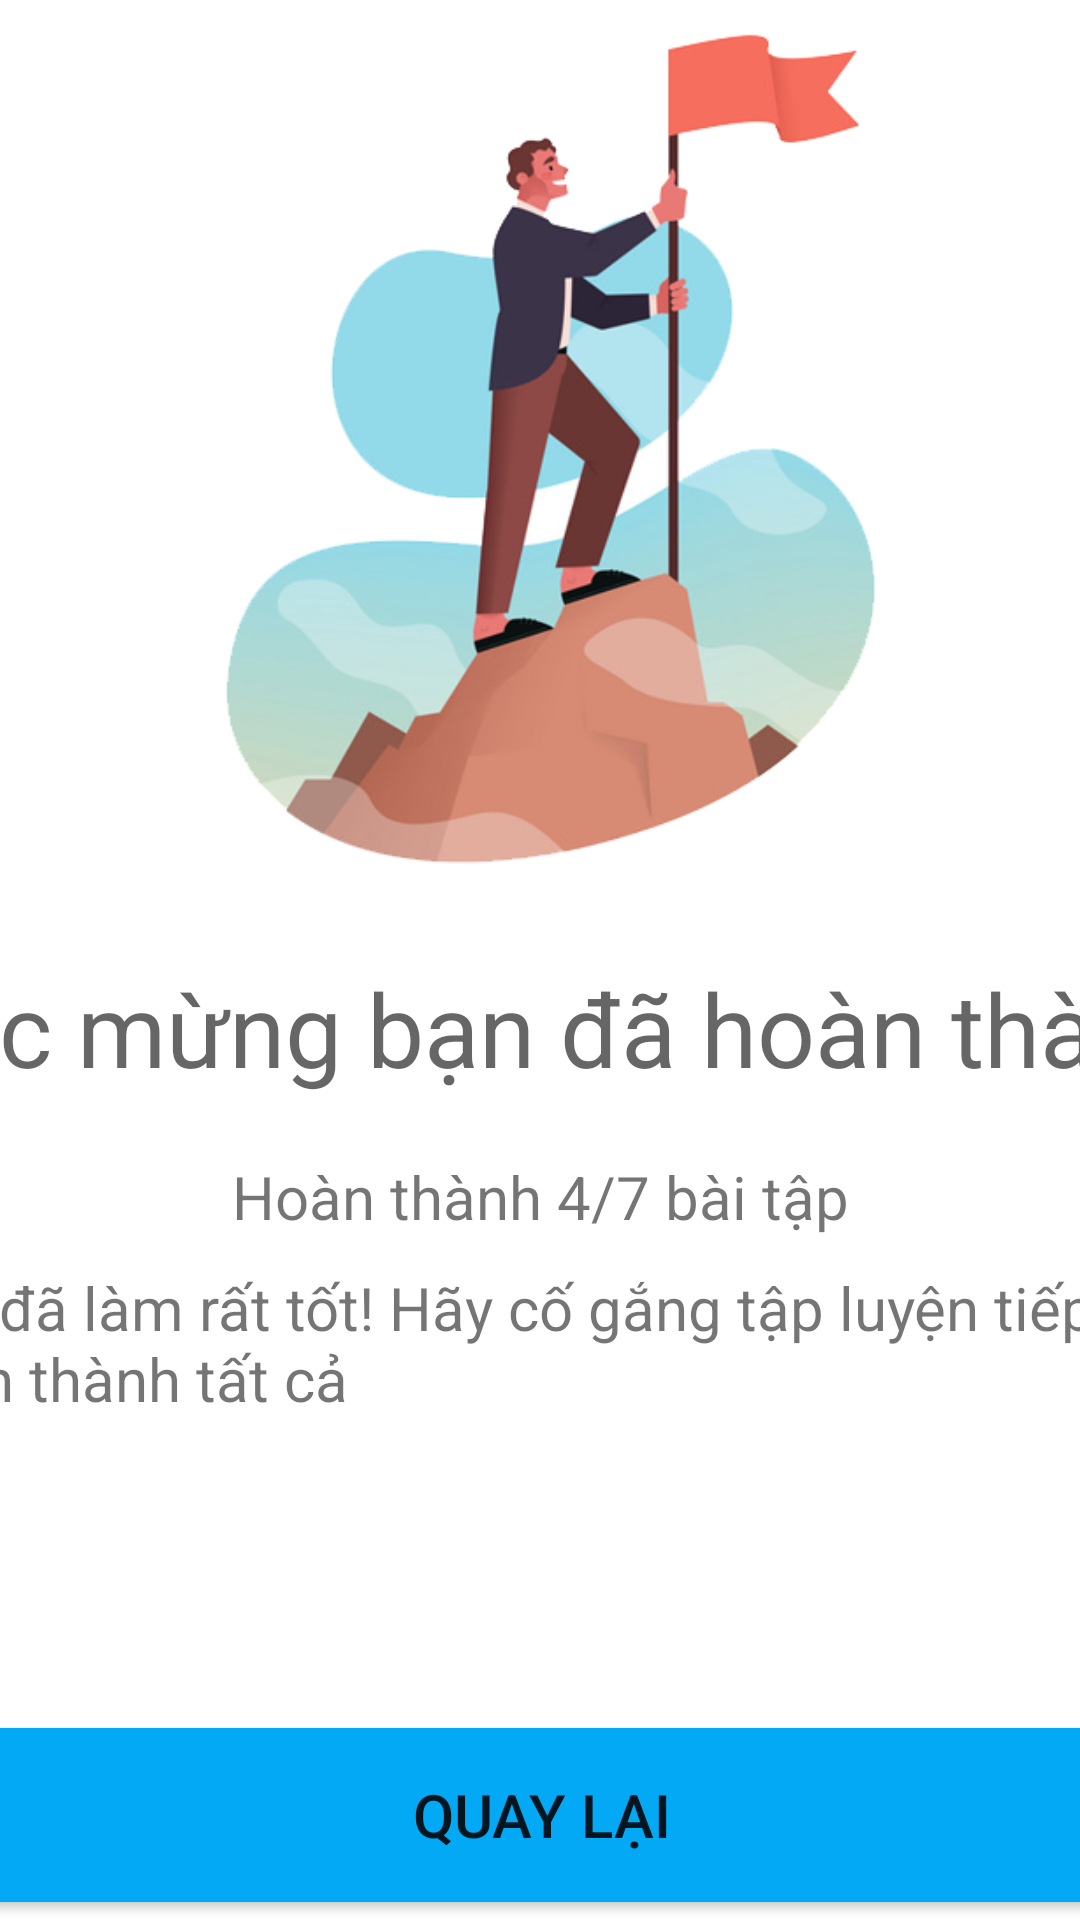

Reconstruct the res/layout file that produces this screen, plus the resources it refers to.
<!-- AndroidManifest.xml: application theme Theme.2MillionFitness -->
<!-- res/layout/activity_ket_thuc_tap_luyen.xml -->
<?xml version="1.0" encoding="utf-8"?>
<androidx.constraintlayout.widget.ConstraintLayout xmlns:android="http://schemas.android.com/apk/res/android"
    xmlns:app="http://schemas.android.com/apk/res-auto"
    xmlns:tools="http://schemas.android.com/tools"
    android:layout_width="match_parent"
    android:layout_height="match_parent"
    tools:context=".KetThucTapLuyenActivity">

    <TextView
        android:id="@+id/textView10"
        android:layout_width="440dp"
        android:layout_height="wrap_content"
        android:layout_marginTop="10dp"
        android:text="Bạn đã làm rất tốt! Hãy cố gắng tập luyện tiếp để hoàn thành tất cả"
        android:textSize="20dp"
        app:layout_constraintEnd_toEndOf="parent"
        app:layout_constraintStart_toStartOf="parent"
        app:layout_constraintTop_toBottomOf="@+id/textView8" />

    <TextView
        android:id="@+id/textView8"
        android:layout_width="wrap_content"
        android:layout_height="wrap_content"
        android:layout_marginTop="20dp"
        android:textSize="20dp"
        android:text="Hoàn thành 4/7 bài tập"
        app:layout_constraintEnd_toEndOf="parent"
        app:layout_constraintStart_toStartOf="parent"
        app:layout_constraintTop_toBottomOf="@+id/textView7" />

    <TextView
        android:id="@+id/textView7"
        android:layout_width="480dp"
        android:layout_height="wrap_content"
        android:layout_marginTop="20dp"
        android:text="Chúc mừng bạn đã hoàn thành!"
        android:textAppearance="@style/TextAppearance.AppCompat.Display1"
        app:layout_constraintEnd_toEndOf="parent"
        app:layout_constraintStart_toStartOf="parent"
        app:layout_constraintTop_toBottomOf="@+id/imageView4" />

    <ImageView
        android:id="@+id/imageView4"
        android:layout_width="300dp"
        android:layout_height="300dp"
        app:layout_constraintEnd_toEndOf="parent"
        app:layout_constraintStart_toStartOf="parent"
        app:layout_constraintTop_toTopOf="parent"
        app:srcCompat="@drawable/ketthuc" />

    <Button
        android:id="@+id/ketThucBtn"
        android:layout_width="480dp"
        android:layout_height="70dp"
        android:backgroundTint="#03A9F4"
        android:textSize="20dp"
        android:text="Quay lại"
        app:layout_constraintBottom_toBottomOf="parent"
        app:layout_constraintEnd_toEndOf="parent"
        app:layout_constraintStart_toStartOf="parent" />
</androidx.constraintlayout.widget.ConstraintLayout>
<!-- resources referenced by this layout -->
<resources>
  <!-- drawable ketthuc: png bitmap (drawable-mdpi, 96724 bytes) -->
  <style name="Theme.2MillionFitness" parent="Theme.MaterialComponents.DayNight.DarkActionBar">
          
          <item name="colorPrimary">@color/purple_500</item>
          <item name="colorPrimaryVariant">@color/purple_700</item>
          <item name="colorOnPrimary">@color/white</item>
          
          <item name="colorSecondary">@color/teal_200</item>
          <item name="colorSecondaryVariant">@color/teal_700</item>
          <item name="colorOnSecondary">@color/black</item>
          
          <item name="android:statusBarColor">?attr/colorPrimaryVariant</item>
          
      </style>
  <color name="purple_500">#FF6200EE</color>
  <color name="purple_700">#FF3700B3</color>
  <color name="white">#FFFFFFFF</color>
  <color name="teal_200">#FF03DAC5</color>
  <color name="teal_700">#FF018786</color>
  <color name="black">#FF000000</color>
</resources>
